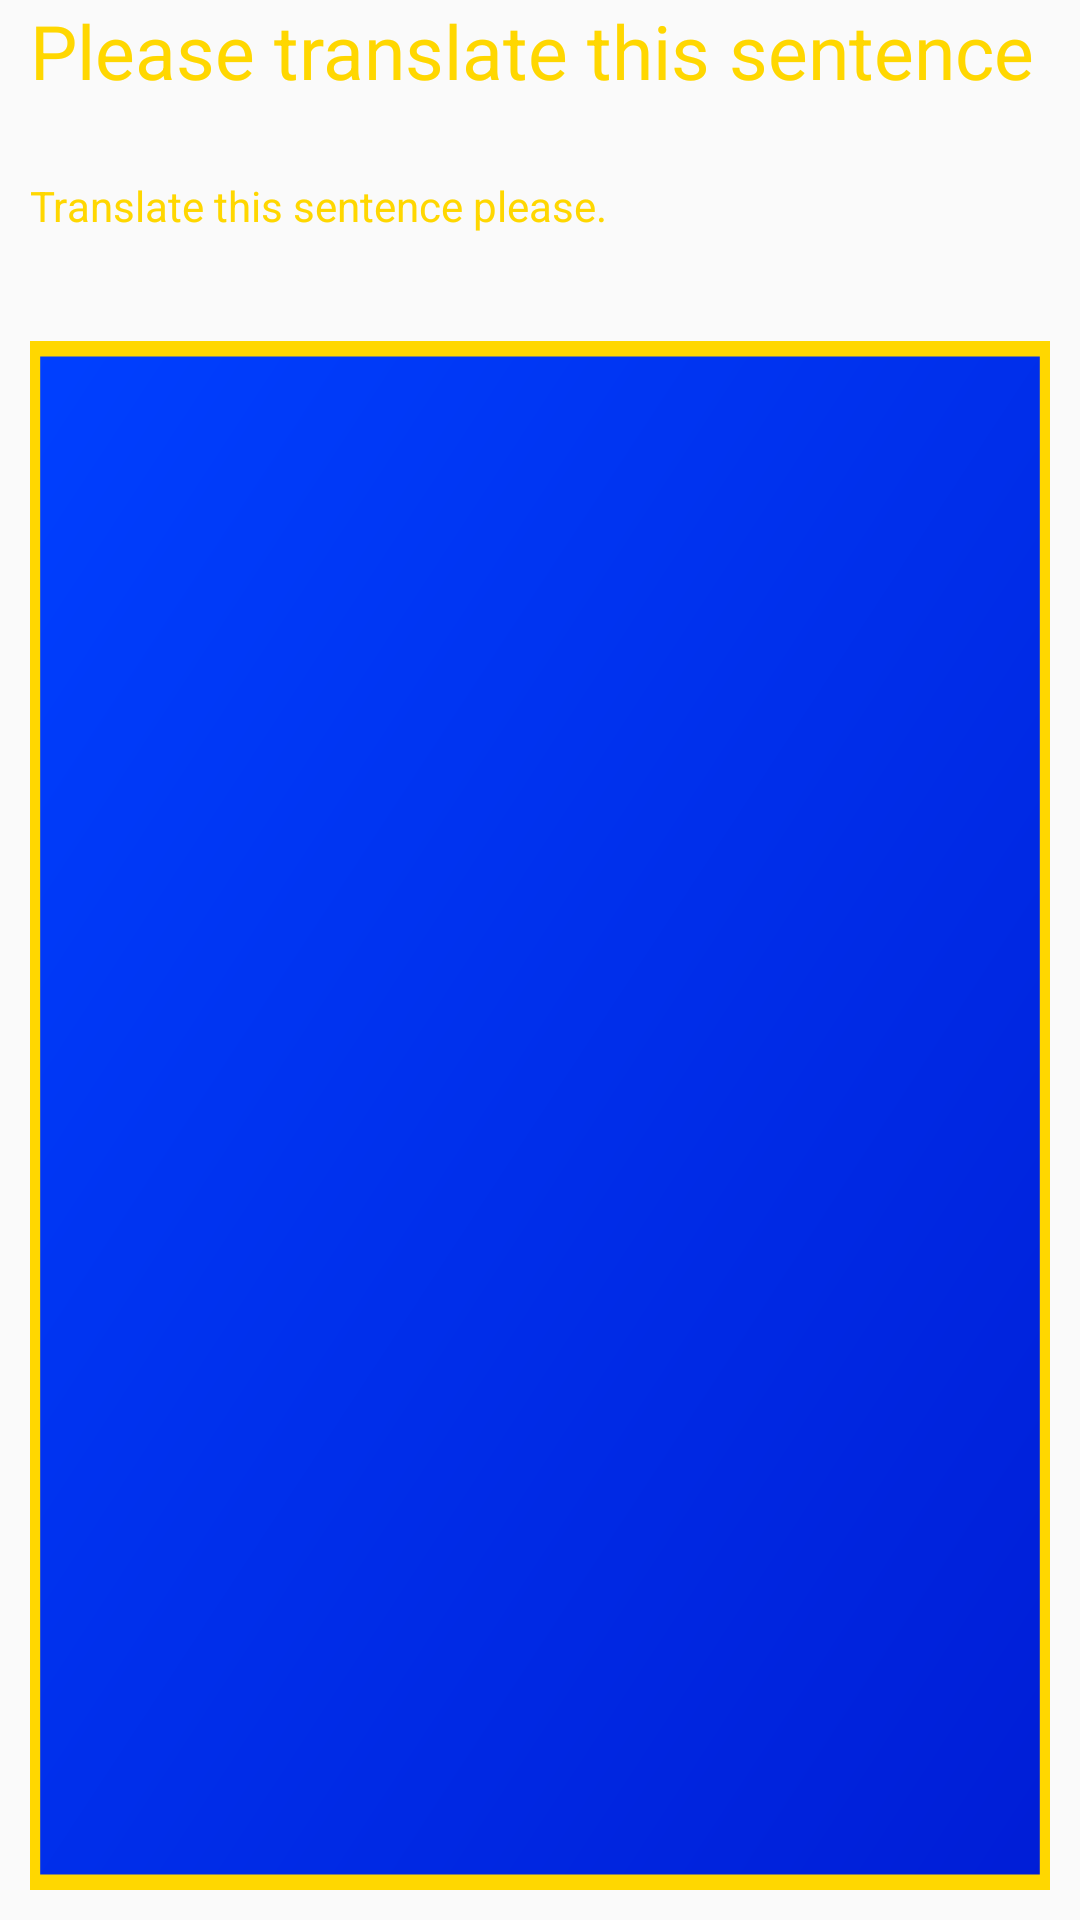

Write the Android layout XML for this screen, with the resource values it uses.
<!-- AndroidManifest.xml: application theme AppTheme -->
<!-- res/layout/lesson_text_translastion_frament.xml -->
<?xml version="1.0" encoding="utf-8"?>
<androidx.constraintlayout.widget.ConstraintLayout
    tools:viewBindingIgnore="true"
    xmlns:android="http://schemas.android.com/apk/res/android"
    xmlns:tools="http://schemas.android.com/tools"
    android:layout_width="match_parent"
    android:layout_height="match_parent"
    xmlns:app="http://schemas.android.com/apk/res-auto">
    <androidx.appcompat.widget.AppCompatTextView
        android:id="@+id/lesson_translate_command_textview"
        android:layout_width="match_parent"
        android:layout_height="wrap_content"
        android:text="@string/lesson_translate_command"
        android:textSize="@dimen/user_name"
        android:textColor="@color/gold"
        android:gravity="start"
        android:layout_marginStart="10dp"
        app:layout_constraintTop_toTopOf="parent"
        app:layout_constraintStart_toStartOf="parent"
        app:layout_constraintEnd_toEndOf="parent"/>
    <androidx.appcompat.widget.AppCompatTextView
        android:id="@+id/lesson_translate_text_to_translate_textview"
        android:layout_width="match_parent"
        android:layout_height="70dp"
        android:text="Translate this sentence please."
        android:textColor="@color/gold"
        app:autoSizeMinTextSize="15sp"
        app:autoSizeMaxTextSize="30sp"
        android:gravity="center"
        android:textAlignment="textStart"
        android:layout_marginStart="10dp"
        android:layout_marginEnd="10dp"
        app:layout_constraintTop_toBottomOf="@id/lesson_translate_command_textview"
        app:layout_constraintStart_toStartOf="parent"
        app:layout_constraintEnd_toEndOf="parent"
        tools:ignore="RtlCompat" />
    <androidx.appcompat.widget.AppCompatEditText
        android:id="@+id/lesson_translate_user_translation_textedit"
        android:layout_width="match_parent"
        android:layout_height="0dp"
        android:layout_margin="10dp"
        android:padding="10dp"
        android:minLines="1"
        android:maxLines="15"
        android:gravity="top"
        android:textColor="@color/gold"
        android:inputType="textMultiLine"
        android:background="@drawable/diaglog_box_full_background"
        app:layout_constraintTop_toBottomOf="@id/lesson_translate_text_to_translate_textview"
        app:layout_constraintStart_toStartOf="parent"
        app:layout_constraintEnd_toEndOf="parent"
        app:layout_constraintBottom_toBottomOf="parent"/>
</androidx.constraintlayout.widget.ConstraintLayout>
<!-- resources referenced by this layout -->
<resources>
  <color name="gold">#FFD700</color>
  <dimen name="user_name">25sp</dimen>
  <!-- drawable diaglog_box_full_background (drawable) -->
  <vector android:autoMirrored="true" android:height="100dp"
      android:viewportHeight="100" android:viewportWidth="100"
      android:width="100dp" xmlns:android="http://schemas.android.com/apk/res/android">
      <path android:fillColor="@color/indigo_light" android:name="Rectangle 1 copy" android:pathData="m0 0h100v100h-100v-100z"/>
      <path android:fillColor="@color/gold" android:name="Rectangle 1" android:pathData="m99 1v98h-98v-98zm-99 -1v100h100v-100z"/>
  </vector>
  <string name="lesson_translate_command">Please translate this sentence</string>
  <style name="AppTheme" parent="Theme.AppCompat.Light.NoActionBar">
          
          <item name="colorPrimary">@color/colorPrimary</item>
          <item name="colorPrimaryDark">@color/colorPrimaryDark</item>
          <item name="colorAccent">@color/colorAccent</item>
      </style>
  <color name="colorPrimary">#6200EE</color>
  <color name="colorPrimaryDark">#3700B3</color>
  <color name="colorAccent">#03DAC5</color>
</resources>
